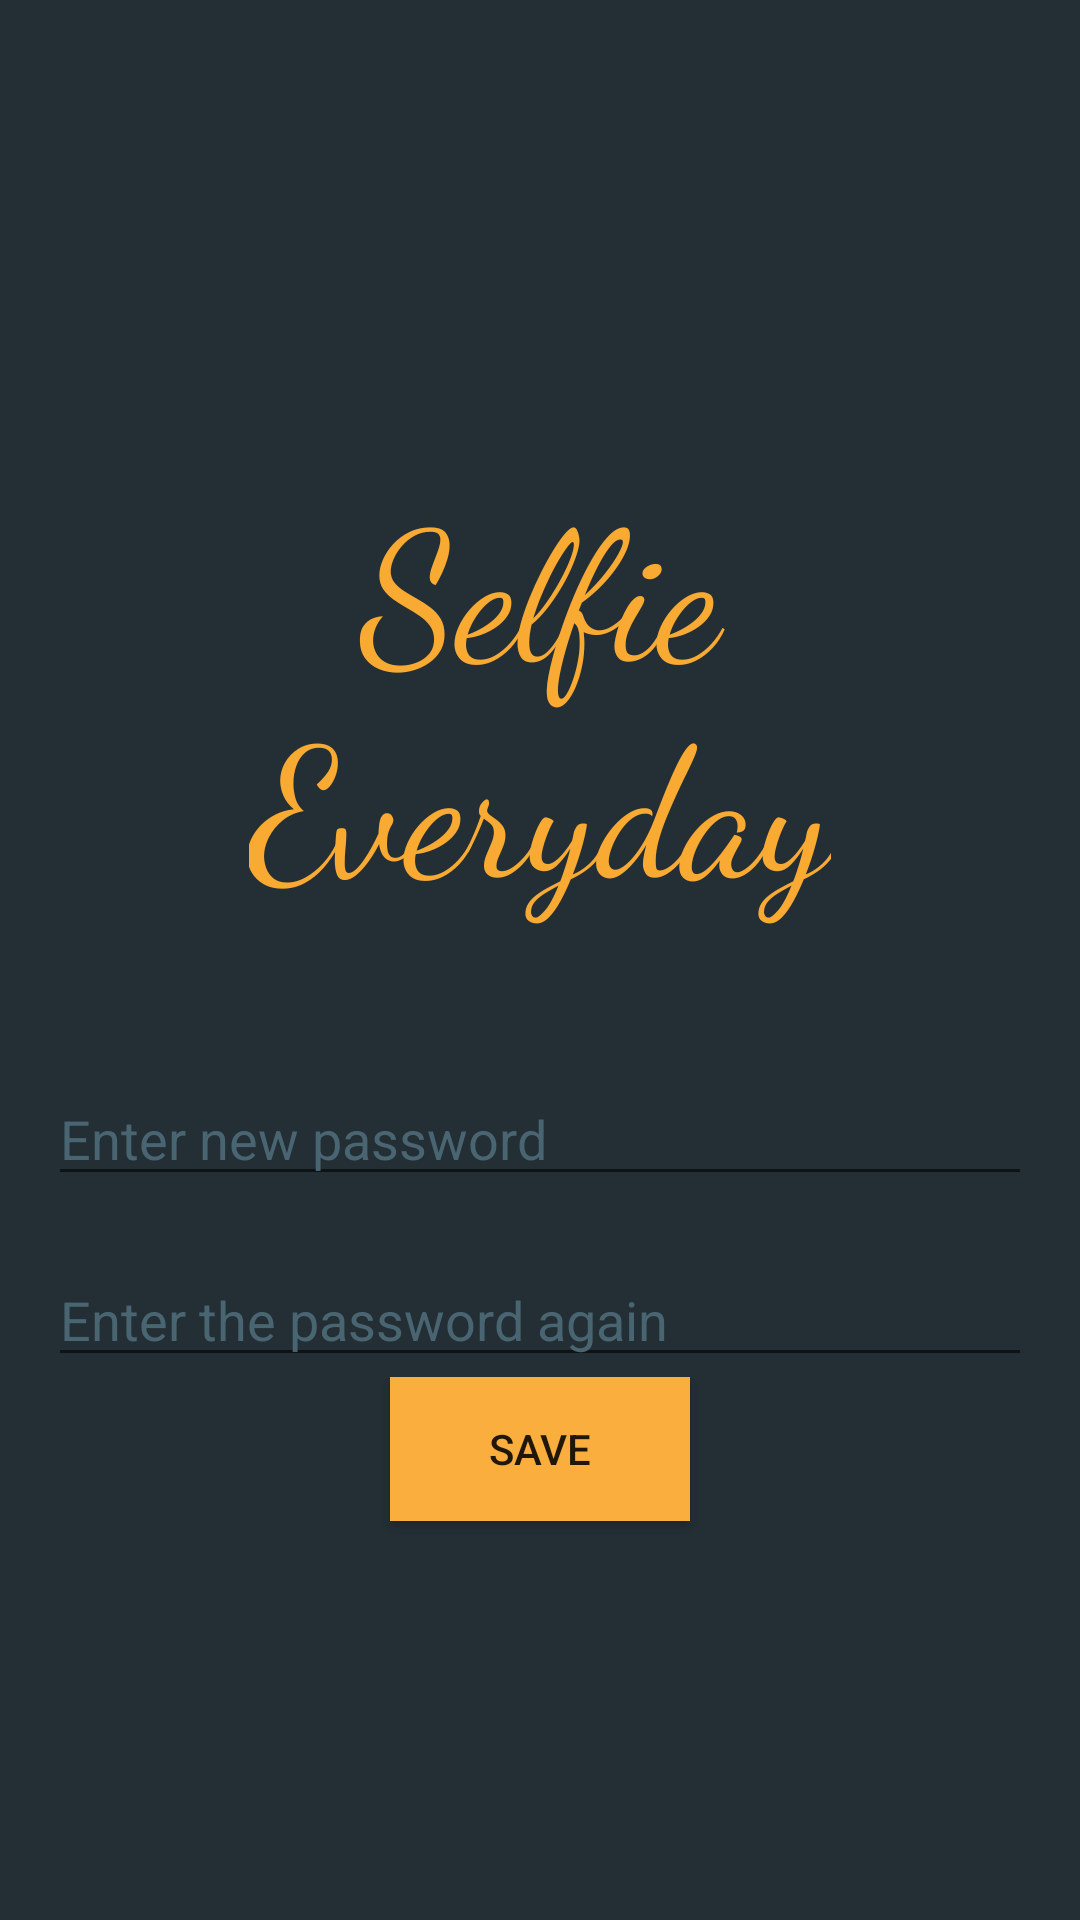

The Android layout XML behind this screen, and the referenced resources:
<!-- AndroidManifest.xml: application theme AppTheme -->
<!-- res/layout/dialog_create_password.xml -->
<?xml version="1.0" encoding="utf-8"?>
<LinearLayout
    xmlns:android="http://schemas.android.com/apk/res/android"
    android:layout_width="wrap_content"
    android:layout_height="wrap_content"
    android:background="@color/colorPrimaryDark"
    android:gravity="center"
    android:orientation="vertical"
    android:padding="16dp">

    <TextView
        android:id="@+id/program_name"
        android:layout_width="wrap_content"
        android:layout_height="wrap_content"
        android:layout_marginBottom="30dp"
        android:fontFamily="cursive"
        android:gravity="top|center"
        android:paddingTop="20dp"
        android:text="@string/welcome"
        android:textColor="@color/colorAccent"
        android:textSize="60sp"/>

    <TextView
        android:id="@+id/textView1"
        android:layout_width="match_parent"
        android:layout_height="wrap_content"/>

    <EditText
        android:id="@+id/etPassword"
        android:layout_width="match_parent"
        android:layout_height="wrap_content"
        android:ems="10"
        android:hint="@string/newPas"
        android:inputType="textPassword"
        android:textColorHint="@color/colorPrimary"/>

    <TextView
        android:id="@+id/textView2"
        android:layout_width="match_parent"
        android:layout_height="wrap_content"/>

    <EditText
        android:id="@+id/etPasswordCopy"
        android:layout_width="match_parent"
        android:layout_height="wrap_content"
        android:ems="10"
        android:hint="@string/againPas"
        android:inputType="textPassword"
        android:textColorHint="@color/colorPrimary"/>

    <Button
        android:id="@+id/btnSave"
        android:layout_width="100dp"
        android:layout_height="wrap_content"
        android:layout_gravity="center"
        android:background="@color/colorText"
        android:gravity="center"
        android:text="@string/buttonSave"/>

</LinearLayout>
<!-- resources referenced by this layout -->
<resources>
  <color name="colorAccent">#F9AA33</color>
  <color name="colorPrimary">#4a6572</color>
  <color name="colorPrimaryDark">#232f34</color>
  <color name="colorText">#f9ae3e </color>
  <string name="againPas">Enter the password again</string>
  <string name="buttonSave">Save</string>
  <string name="newPas">Enter new password</string>
  <string name="welcome">Selfie\nEveryday</string>
  <style name="AppTheme" parent="Theme.AppCompat.Light.NoActionBar">
          
          <item name="colorPrimary">@color/colorPrimary</item>
          <item name="colorPrimaryDark">@color/colorPrimaryDark</item>
          <item name="colorAccent">@color/colorAccent</item>
          <item name="coordinatorLayoutStyle">@style/Widget.Design.CoordinatorLayout</item>
          <item name="cardViewStyle">@style/CardView</item>
      </style>
</resources>
